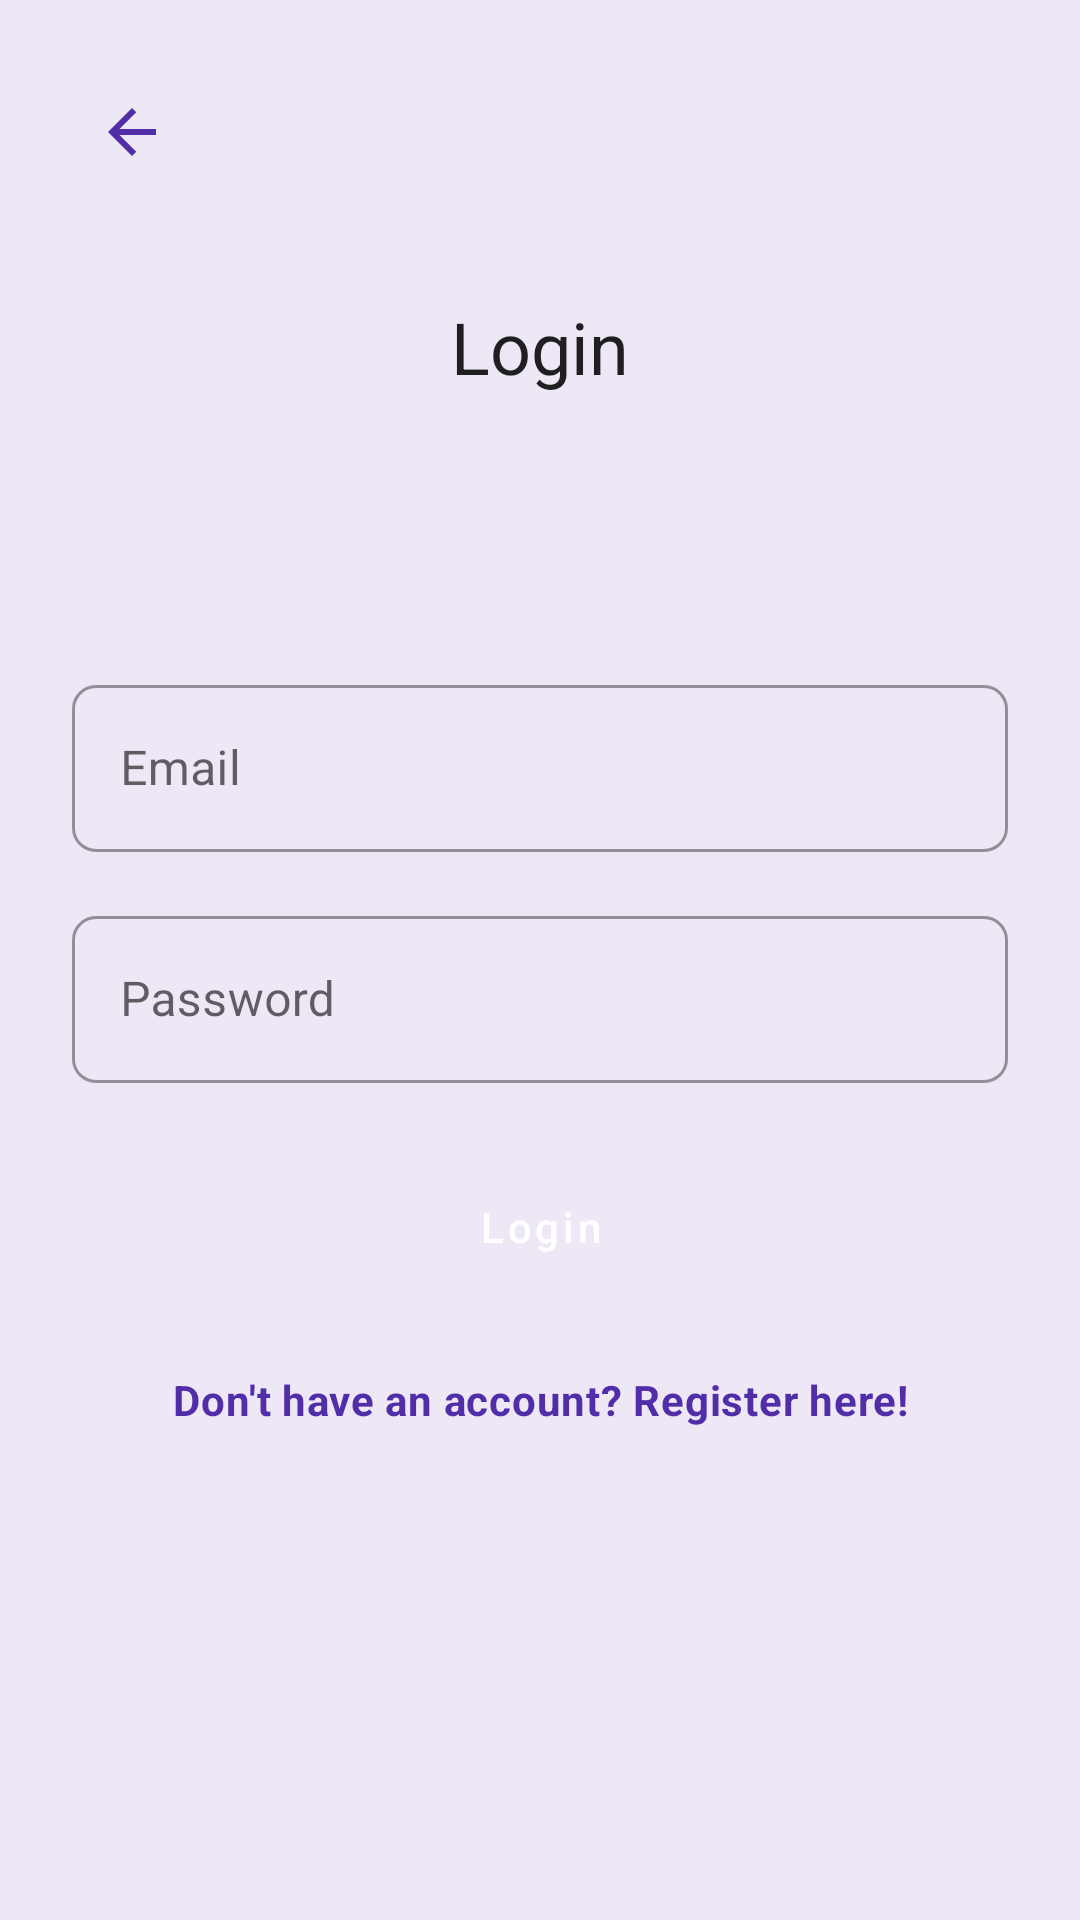

Write the Android layout XML for this screen, with the resource values it uses.
<!-- AndroidManifest.xml: application theme Theme.VetClinic -->
<!-- res/layout/fragment_login.xml -->
<?xml version="1.0" encoding="utf-8"?>
<androidx.constraintlayout.widget.ConstraintLayout
    xmlns:android="http://schemas.android.com/apk/res/android"
    xmlns:app="http://schemas.android.com/apk/res-auto"
    android:layout_width="match_parent"
    android:layout_height="match_parent"
    android:padding="@dimen/spacing_large">

    <ImageButton
        android:id="@+id/buttonBack"
        style="@style/IconButtonBack"
        android:src="@drawable/outline_arrow_back_24"
        android:contentDescription="@string/back"
        android:layout_height="wrap_content"
        android:layout_width="wrap_content"
        app:layout_constraintTop_toTopOf="parent"
        app:layout_constraintStart_toStartOf="parent"/>

    <TextView
        android:id="@+id/textViewLoginTitle"
        android:layout_width="wrap_content"
        android:layout_height="wrap_content"
        android:text="@string/login"
        style="@style/Text.Heading.Centered"
        app:layout_constraintTop_toTopOf="parent"
        app:layout_constraintBottom_toTopOf="@id/layoutEmail"
        app:layout_constraintStart_toStartOf="parent"
        app:layout_constraintEnd_toEndOf="parent"
        android:layout_marginBottom="@dimen/spacing_medium" />

    <com.google.android.material.textfield.TextInputLayout
        android:id="@+id/layoutEmail"
        style="@style/InputField.Outlined"
        app:layout_constraintTop_toTopOf="parent"
        app:layout_constraintBottom_toTopOf="@id/layoutPassword"
        app:layout_constraintStart_toStartOf="parent"
        app:layout_constraintEnd_toEndOf="parent"
        app:layout_constraintVertical_chainStyle="packed"
        android:layout_height="wrap_content"
        android:layout_width="0dp"
        android:layout_marginTop="@dimen/spacing_medium">

        <com.google.android.material.textfield.TextInputEditText
            android:id="@+id/editTextEmail"
            android:layout_width="match_parent"
            android:layout_height="wrap_content"
            android:hint="@string/email"
            android:inputType="textEmailAddress" />
    </com.google.android.material.textfield.TextInputLayout>

    <com.google.android.material.textfield.TextInputLayout
        android:id="@+id/layoutPassword"
        style="@style/InputField.Outlined"
        app:layout_constraintTop_toBottomOf="@id/layoutEmail"
        app:layout_constraintBottom_toTopOf="@id/buttonLoginSubmit"
        app:layout_constraintStart_toStartOf="parent"
        app:layout_constraintEnd_toEndOf="parent"
        android:layout_width="0dp"
        android:layout_height="wrap_content"
        android:layout_marginTop="@dimen/spacing_medium">

        <com.google.android.material.textfield.TextInputEditText
            android:id="@+id/editTextPassword"
            android:layout_width="match_parent"
            android:layout_height="wrap_content"
            android:hint="@string/password"
            android:inputType="textPassword" />
    </com.google.android.material.textfield.TextInputLayout>

    <Button
        android:id="@+id/buttonLoginSubmit"
        style="@style/Button.Primary"
        android:text="@string/login"
        app:layout_constraintTop_toBottomOf="@id/layoutPassword"
        app:layout_constraintBottom_toBottomOf="parent"
        app:layout_constraintStart_toStartOf="parent"
        app:layout_constraintEnd_toEndOf="parent"
        android:layout_height="wrap_content"
        android:layout_width="wrap_content"
        android:layout_marginTop="@dimen/spacing_large" />

    <TextView
        android:id="@+id/textViewRegisterLink"
        style="@style/Text.LinkAction"
        android:text="@string/dont_have_account"
        android:layout_width="wrap_content"
        android:layout_height="wrap_content"
        app:layout_constraintTop_toBottomOf="@id/buttonLoginSubmit"
        app:layout_constraintStart_toStartOf="parent"
        app:layout_constraintEnd_toEndOf="parent"
        android:layout_marginTop="@dimen/spacing_medium"/>

</androidx.constraintlayout.widget.ConstraintLayout>
<!-- resources referenced by this layout -->
<resources>
  <dimen name="spacing_large">24dp</dimen>
  <dimen name="spacing_medium">16dp</dimen>
  <!-- drawable outline_arrow_back_24 (drawable) -->
  <vector xmlns:android="http://schemas.android.com/apk/res/android" android:autoMirrored="true" android:height="24dp" android:tint="#3700B3" android:viewportHeight="960" android:viewportWidth="960" android:width="24dp">
        
      <path android:fillColor="@android:color/white" android:pathData="M313,520L537,744L480,800L160,480L480,160L537,216L313,440L800,440L800,520L313,520Z"/>
      
  </vector>
  <string name="back">Back</string>
  <string name="dont_have_account">Don\'t have an account? Register here!</string>
  <string name="email" translatable="false">Email</string>
  <string name="login">Login</string>
  <string name="password">Password</string>
  <style name="Button.Primary" parent="Widget.MaterialComponents.Button">
          <item name="android:minWidth">200dp</item>
          <item name="android:maxWidth">300dp</item>
          <item name="cornerRadius">8dp</item>
          <item name="backgroundTint">?attr/colorPrimary</item>
          <item name="android:textColor">?attr/colorOnPrimary</item>
          <item name="android:textAllCaps">false</item>
          <item name="android:paddingStart">@dimen/spacing_large</item>
          <item name="android:paddingEnd">@dimen/spacing_large</item>
          <item name="android:paddingTop">@dimen/spacing_small</item>
          <item name="android:paddingBottom">@dimen/spacing_small</item>
          <item name="android:layout_marginTop">@dimen/spacing_medium</item>
      </style>
  <style name="IconButtonBack">
          <item name="android:background">?attr/selectableItemBackgroundBorderless</item>
          <item name="tint">?attr/colorPrimaryVariant</item>
          <item name="android:layout_margin">@dimen/spacing_small</item>
      </style>
  <style name="InputField.Outlined" parent="Widget.MaterialComponents.TextInputLayout.OutlinedBox">
          <item name="boxBackgroundMode">outline</item>
          <item name="boxCornerRadiusTopStart">8dp</item>
          <item name="boxCornerRadiusTopEnd">8dp</item>
          <item name="boxCornerRadiusBottomStart">8dp</item>
          <item name="boxCornerRadiusBottomEnd">8dp</item>
          <item name="hintTextColor">?attr/colorPrimaryVariant</item>
      </style>
  <style name="Text.Heading.Centered" parent="TextAppearance.MaterialComponents.Headline5">
          <item name="android:gravity">center</item>
          <item name="android:textAlignment">center</item>
      </style>
  <style name="Text.LinkAction" parent="TextAppearance.MaterialComponents.Body2">
          <item name="android:textColor">?attr/colorPrimaryVariant</item>
          <item name="android:textSize">14sp</item>
          <item name="android:textStyle">bold</item>
          <item name="android:gravity">center</item>
          <item name="android:padding">8dp</item>
      </style>
  <dimen name="spacing_small">8dp</dimen>
  <color name="colorPrimary">#673AB7</color>
  <color name="colorPrimaryVariant">#512DA8</color>
  <color name="colorOnPrimary">#FFFFFF</color>
  <color name="colorSecondary">#FFA000</color>
  <color name="colorSecondaryVariant">#FFA000</color>
  <color name="colorOnSecondary">#000000</color>
  <color name="colorBackground">#EDE7F6</color>
  <color name="colorOnBackground">#000000</color>
  <color name="colorSurface">#EDE7F6</color>
  <color name="colorOnSurface">#000000</color>
  <color name="colorError">#B00020</color>
  <color name="colorOnError">#FFFFFF</color>
</resources>
